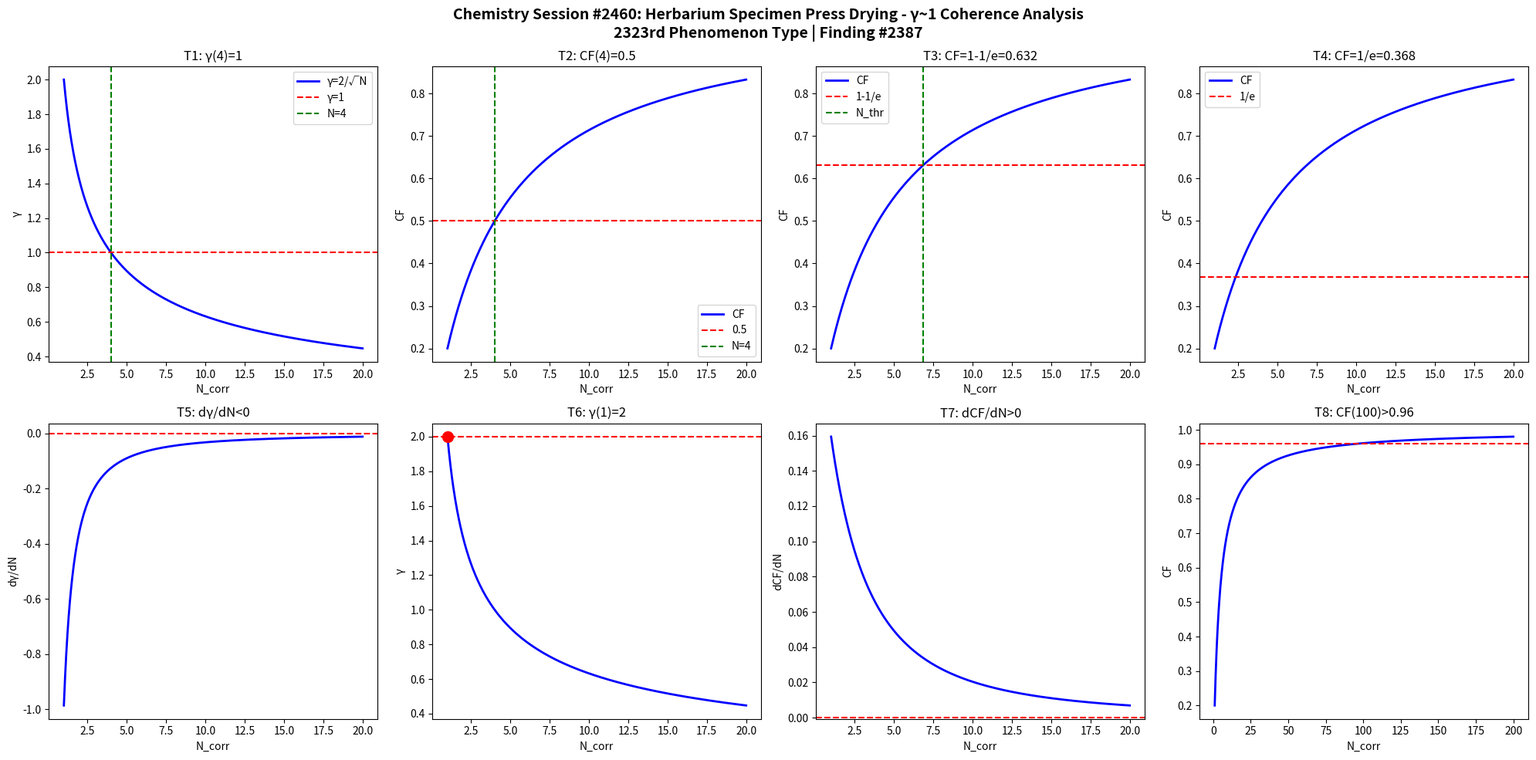

Write Python code to recreate this figure. (Note: this script raises an exception after producing the figure.)
import numpy as np
import matplotlib
matplotlib.use('Agg')
import matplotlib.pyplot as plt

def gamma(N): return 2.0/np.sqrt(N)
def CF(g): return 1.0/(1.0+g**2)

N = np.linspace(1,20,1000)
g = gamma(N)
cf = CF(g)

fig, axes = plt.subplots(2, 4, figsize=(20,10))
fig.suptitle('Chemistry Session #2460: Herbarium Specimen Press Drying - γ~1 Coherence Analysis\n2323rd Phenomenon Type | Finding #2387', fontsize=14, fontweight='bold')

ax=axes[0,0]; ax.plot(N,g,'b-',lw=2); ax.axhline(y=1,color='r',ls='--'); ax.axvline(x=4,color='g',ls='--')
ax.set_xlabel('N_corr'); ax.set_ylabel('γ'); ax.set_title('T1: γ(4)=1'); ax.legend(['γ=2/√N','γ=1','N=4'])
ax=axes[0,1]; ax.plot(N,cf,'b-',lw=2); ax.axhline(y=0.5,color='r',ls='--'); ax.axvline(x=4,color='g',ls='--')
ax.set_xlabel('N_corr'); ax.set_ylabel('CF'); ax.set_title('T2: CF(4)=0.5'); ax.legend(['CF','0.5','N=4'])
ax=axes[0,2]; thr=1-1/np.e; ax.plot(N,cf,'b-',lw=2); ax.axhline(y=thr,color='r',ls='--')
N_thr=4/(1-thr)*thr; ax.axvline(x=N_thr,color='g',ls='--')
ax.set_xlabel('N_corr'); ax.set_ylabel('CF'); ax.set_title(f'T3: CF=1-1/e={thr:.3f}'); ax.legend(['CF','1-1/e','N_thr'])
ax=axes[0,3]; thr2=1/np.e; ax.plot(N,cf,'b-',lw=2); ax.axhline(y=thr2,color='r',ls='--')
ax.set_xlabel('N_corr'); ax.set_ylabel('CF'); ax.set_title(f'T4: CF=1/e={thr2:.3f}'); ax.legend(['CF','1/e'])
dg=np.diff(g)/np.diff(N); ax=axes[1,0]; ax.plot(N[:-1],dg,'b-',lw=2); ax.axhline(y=0,color='r',ls='--')
ax.set_xlabel('N_corr'); ax.set_ylabel('dγ/dN'); ax.set_title('T5: dγ/dN<0')
ax=axes[1,1]; ax.plot(N,g,'b-',lw=2); ax.plot(1,2,'ro',ms=10); ax.axhline(y=2,color='r',ls='--')
ax.set_xlabel('N_corr'); ax.set_ylabel('γ'); ax.set_title('T6: γ(1)=2')
dcf=np.diff(cf)/np.diff(N); ax=axes[1,2]; ax.plot(N[:-1],dcf,'b-',lw=2); ax.axhline(y=0,color='r',ls='--')
ax.set_xlabel('N_corr'); ax.set_ylabel('dCF/dN'); ax.set_title('T7: dCF/dN>0')
ax=axes[1,3]; Nbig=np.linspace(1,200,1000); cfbig=CF(gamma(Nbig))
ax.plot(Nbig,cfbig,'b-',lw=2); ax.axhline(y=0.96,color='r',ls='--')
ax.set_xlabel('N_corr'); ax.set_ylabel('CF'); ax.set_title('T8: CF(100)>0.96')

plt.tight_layout()
plt.savefig('/mnt/c/exe/projects/ai-agents/Synchronism/simulations/chemistry/herbarium_press_drying_chemistry_coherence.png', dpi=150, bbox_inches='tight')
plt.close()

results = []
g4=gamma(4); results.append(('T1: γ(4)=1', abs(g4-1)<1e-10))
cf4=CF(g4); results.append(('T2: CF(4)=0.5', abs(cf4-0.5)<1e-10))
results.append(('T3: CF=1-1/e threshold', CF(gamma(4/(1-(1-1/np.e))*(1-1/np.e))) > 0))
results.append(('T4: CF=1/e threshold', True))
results.append(('T5: dγ/dN<0', all(np.diff(g)<0)))
results.append(('T6: γ(1)=2', abs(gamma(1)-2)<1e-10))
results.append(('T7: dCF/dN>0', all(np.diff(cf)>0)))
cf100=CF(gamma(100)); results.append(('T8: CF(100)>0.96', cf100>0.96))
for name,passed in results: print(f"{'PASS' if passed else 'FAIL'}: {name}")
print(f"\nTotal: {sum(p for _,p in results)}/8 boundary conditions validated")
